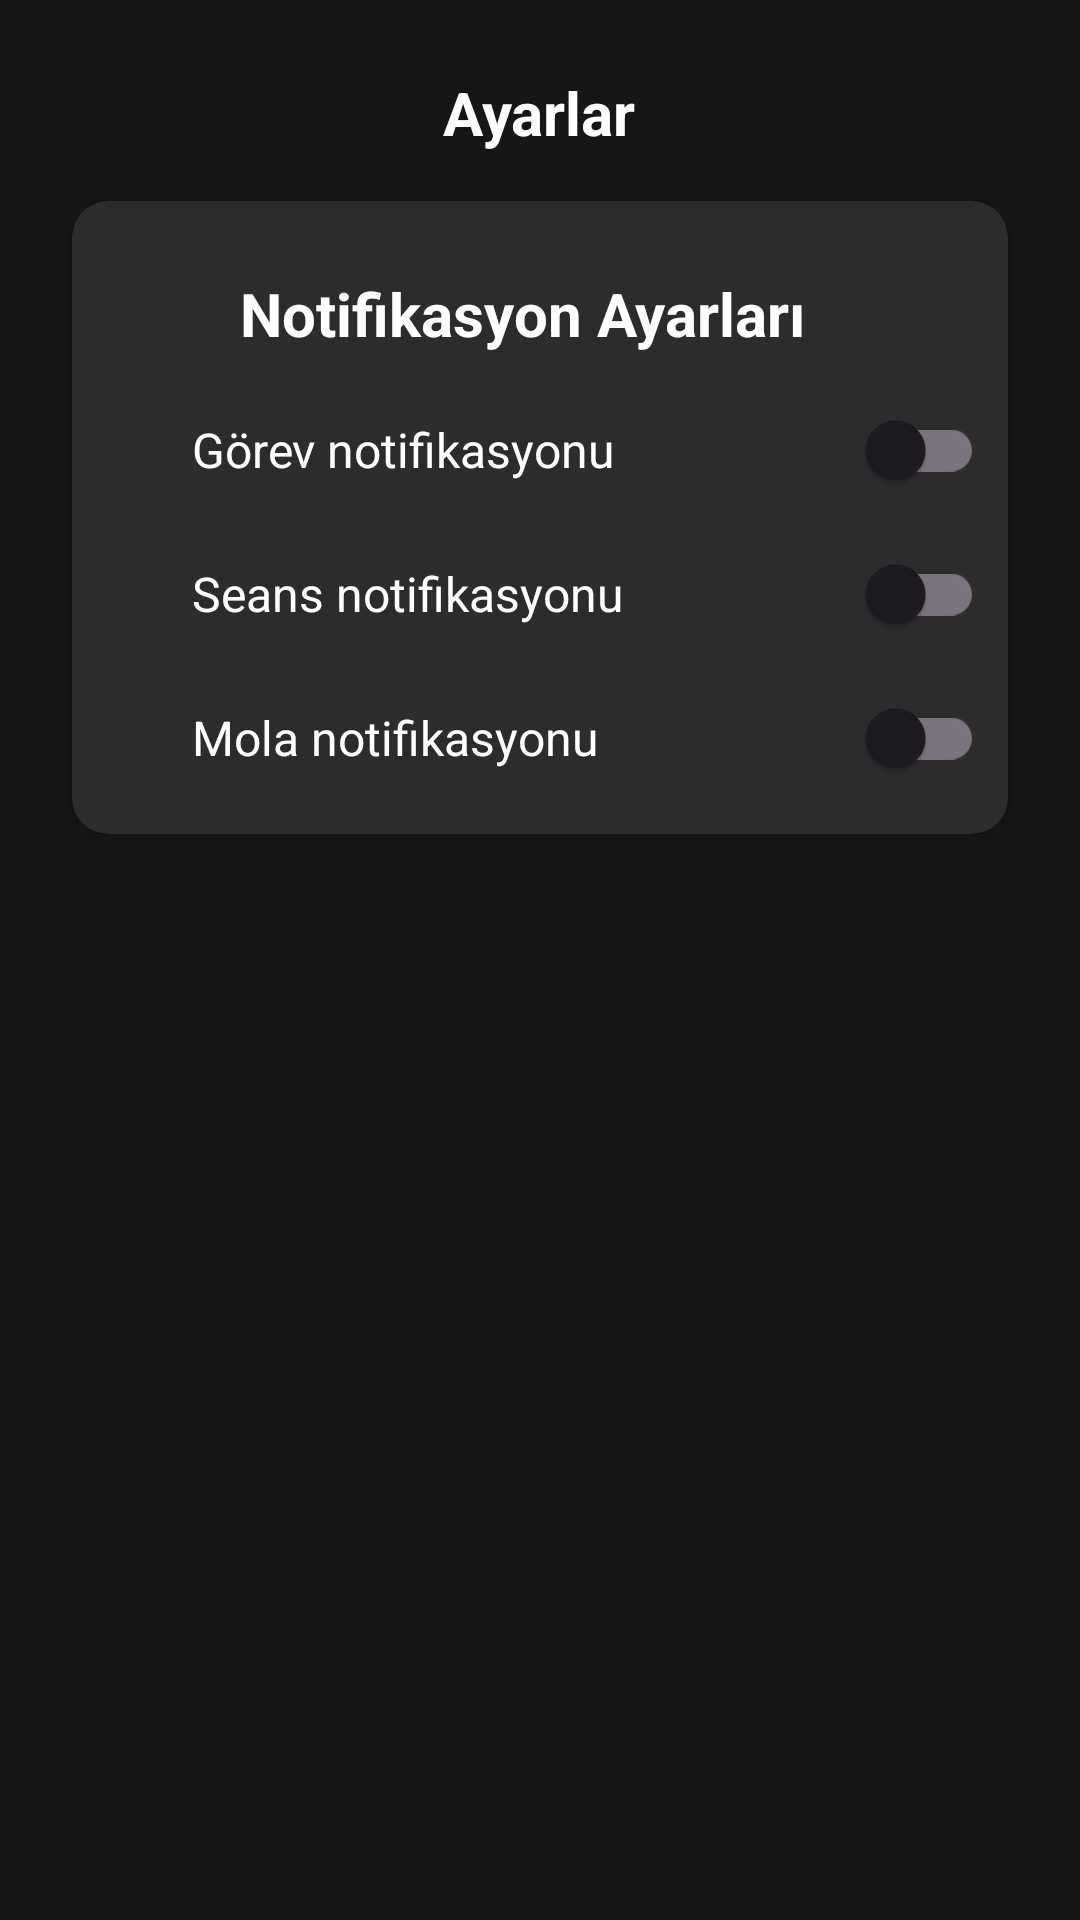

Produce the Android XML layout that renders to this screen, including the resource entries it uses.
<!-- AndroidManifest.xml: application theme Theme.PomoTracker -->
<!-- res/layout/activity_settings.xml -->
<?xml version="1.0" encoding="utf-8"?>
<LinearLayout xmlns:android="http://schemas.android.com/apk/res/android"
    xmlns:app="http://schemas.android.com/apk/res-auto"
    xmlns:tools="http://schemas.android.com/tools"
    android:id="@+id/main"
    android:layout_width="match_parent"
    android:layout_height="match_parent"
    android:background="@color/background"
    android:orientation="vertical"
    tools:context=".SettingsActivity">

    <RelativeLayout
        android:layout_width="match_parent"
        android:layout_height="wrap_content"
        android:layout_marginTop="24dp"
        android:paddingHorizontal="16dp"
        >

        <ImageButton
            android:id="@+id/settings_back_button"
            android:layout_width="24dp"
            android:layout_height="24dp"
            android:background="@drawable/baseline_arrow_back_ios_new_24"
            android:backgroundTint="@color/white"
            android:layout_gravity="start"/>

        <TextView
            android:layout_width="wrap_content"
            android:layout_height="wrap_content"
            android:text="Ayarlar"
            android:textColor="@color/white"
            android:textSize="20sp"
            android:textStyle="bold"
            android:layout_centerInParent="true"/>

    </RelativeLayout>

    <androidx.cardview.widget.CardView
        android:layout_width="match_parent"
        android:layout_height="wrap_content"
        android:background="@color/container_background"
        android:backgroundTint="@color/container_background"
        app:cardCornerRadius="12dp"
        android:layout_marginTop="16dp"
        android:layout_marginHorizontal="24dp">

        <LinearLayout
            android:layout_width="match_parent"
            android:layout_height="wrap_content"
            android:paddingBottom="8dp"
            android:orientation="vertical">

            <LinearLayout
                android:layout_width="match_parent"
                android:layout_height="wrap_content"
                android:layout_marginTop="24dp"
                android:paddingHorizontal="16dp"
                >

                <ImageView
                    android:id="@+id/notifications_back_button"
                    android:layout_width="24dp"
                    android:layout_height="24dp"
                    android:background="@drawable/baseline_notifications_24"
                    android:backgroundTint="@color/white"/>

                <TextView
                    android:layout_width="wrap_content"
                    android:layout_height="wrap_content"
                    android:text="Notifikasyon Ayarları"
                    android:textColor="@color/white"
                    android:textSize="20sp"
                    android:textStyle="bold"
                    android:layout_marginStart="16dp"/>

            </LinearLayout>

            <LinearLayout
                android:layout_width="match_parent"
                android:layout_height="wrap_content"
                android:paddingStart="24dp"
                android:paddingEnd="8dp"
                android:layout_marginTop="8dp"
                android:orientation="horizontal">

                <TextView
                    android:layout_width="0dp"
                    android:layout_height="wrap_content"
                    android:text="Görev notifikasyonu"
                    android:textColor="@color/white"
                    android:textSize="16sp"
                    android:layout_marginStart="16dp"
                    android:layout_weight="1"
                    android:layout_gravity="center_vertical"/>

                <androidx.appcompat.widget.SwitchCompat
                    android:id="@+id/task_switch"
                    android:layout_width="wrap_content"
                    android:layout_height="wrap_content"
                    android:layout_gravity="end"/>

            </LinearLayout>

            <LinearLayout
                android:layout_width="match_parent"
                android:layout_height="wrap_content"
                android:paddingStart="24dp"
                android:paddingEnd="8dp"
                android:orientation="horizontal">

                <TextView
                    android:layout_width="0dp"
                    android:layout_height="wrap_content"
                    android:text="Seans notifikasyonu"
                    android:textColor="@color/white"
                    android:textSize="16sp"
                    android:layout_marginStart="16dp"
                    android:layout_weight="1"
                    android:layout_gravity="center_vertical"/>

                <androidx.appcompat.widget.SwitchCompat
                    android:id="@+id/session_switch"
                    android:layout_width="wrap_content"
                    android:layout_height="wrap_content"
                    android:layout_gravity="end"/>

            </LinearLayout>

            <LinearLayout
                android:layout_width="match_parent"
                android:layout_height="wrap_content"
                android:paddingStart="24dp"
                android:paddingEnd="8dp"
                android:orientation="horizontal">

                <TextView
                    android:layout_width="0dp"
                    android:layout_height="wrap_content"
                    android:text="Mola notifikasyonu"
                    android:textColor="@color/white"
                    android:textSize="16sp"
                    android:layout_marginStart="16dp"
                    android:layout_weight="1"
                    android:layout_gravity="center_vertical"/>

                <androidx.appcompat.widget.SwitchCompat
                    android:id="@+id/break_switch"
                    android:layout_width="wrap_content"
                    android:layout_height="wrap_content"
                    android:layout_gravity="end"/>

            </LinearLayout>

        </LinearLayout>

    </androidx.cardview.widget.CardView>

</LinearLayout>
<!-- resources referenced by this layout -->
<resources>
  <color name="background">#161616</color>
  <color name="container_background">#2C2C2C</color>
  <color name="white">#FFFFFFFF</color>
  <style name="Theme.PomoTracker" parent="Base.Theme.PomoTracker" />
  <style name="Base.Theme.PomoTracker" parent="Theme.Material3.DayNight.NoActionBar">
          
          
      </style>
</resources>
